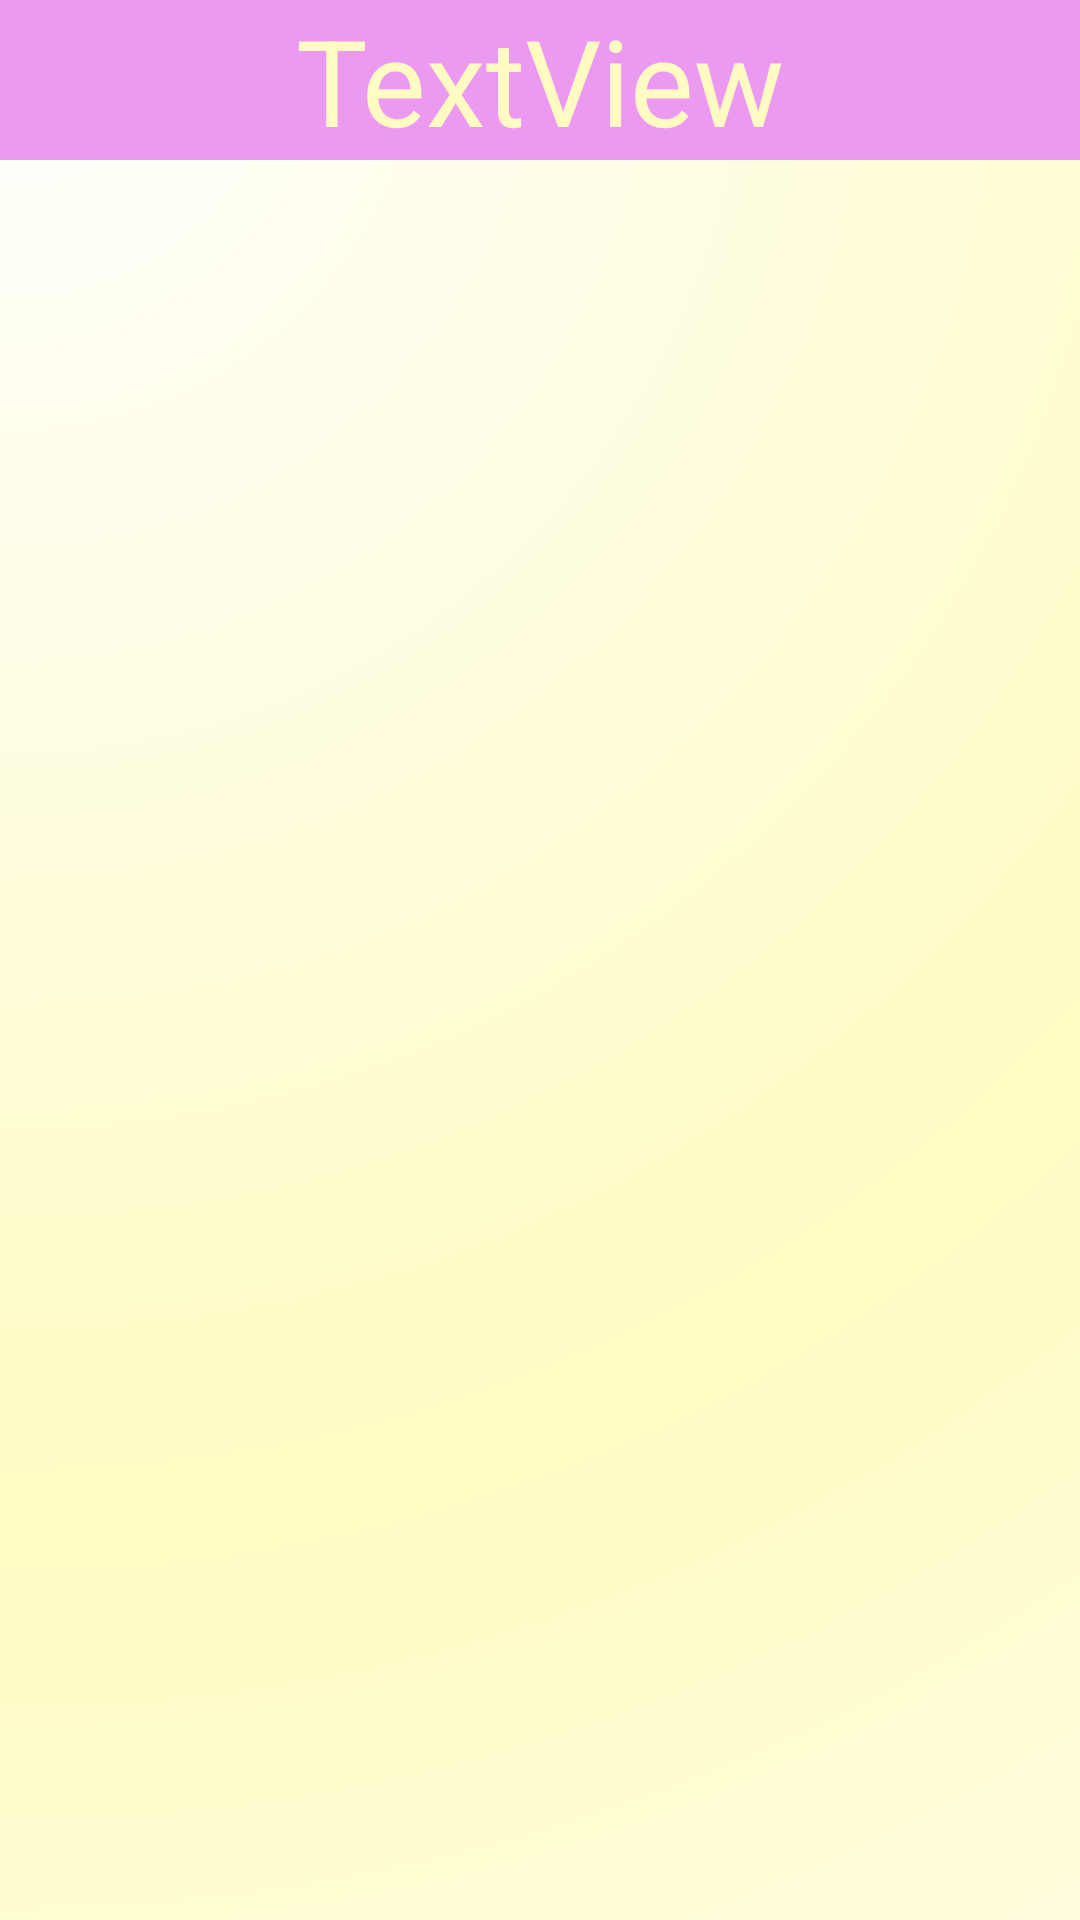

Produce the Android XML layout that renders to this screen, including the resource entries it uses.
<!-- AndroidManifest.xml: application theme Theme.DictionaryCardSwipe -->
<!-- res/layout/fragment_detail.xml -->
<?xml version="1.0" encoding="utf-8"?>
<androidx.constraintlayout.widget.ConstraintLayout xmlns:android="http://schemas.android.com/apk/res/android"
    xmlns:app="http://schemas.android.com/apk/res-auto"
    xmlns:tools="http://schemas.android.com/tools"
    android:layout_width="match_parent"
    android:layout_height="match_parent"
    android:background="@drawable/gradient2">

    <TextView
        android:id="@+id/acronymID"
        android:layout_width="match_parent"
        android:layout_height="wrap_content"
        android:background="@color/pink1"
        android:gravity="center"
        android:text="TextView"
        android:textColor="@color/yellow3"
        android:textSize="40sp"
        app:layout_constraintEnd_toEndOf="parent"
        app:layout_constraintStart_toStartOf="parent"
        app:layout_constraintTop_toTopOf="parent" />

    <androidx.recyclerview.widget.RecyclerView
        android:id="@+id/recyclerV"
        android:layout_width="match_parent"
        android:layout_height="wrap_content"
        app:layout_constraintEnd_toEndOf="parent"
        app:layout_constraintStart_toStartOf="parent"
        app:layout_constraintTop_toBottomOf="@+id/acronymID" />

</androidx.constraintlayout.widget.ConstraintLayout>
<!-- resources referenced by this layout -->
<resources>
  <color name="pink1">#ec99f2</color>
  <color name="yellow3">#FFFBC2</color>
  <!-- drawable gradient2 (drawable) -->
  <?xml version="1.0" encoding="utf-8"?>
  <selector xmlns:android="http://schemas.android.com/apk/res/android">
      <item>
          <shape>
              <gradient
                  android:angle="9"
                  android:gradientRadius="1000dp"
                  android:centerY="1%"
                  android:centerX="1%"
                  android:startColor="@color/white"
                  android:centerColor="@color/yellow3"
                  android:endColor="@color/white"
                  android:type="radial" />
          </shape>
      </item>
  </selector>
  <style name="Theme.DictionaryCardSwipe" parent="Theme.MaterialComponents.DayNight.DarkActionBar">
          
          <item name="colorPrimary">@color/purple_500</item>
          <item name="colorPrimaryVariant">@color/purple_700</item>
          <item name="colorOnPrimary">@color/white</item>
          
          <item name="colorSecondary">@color/teal_200</item>
          <item name="colorSecondaryVariant">@color/teal_700</item>
          <item name="colorOnSecondary">@color/black</item>
          
          <item name="android:statusBarColor" tools:targetApi="l">?attr/colorPrimaryVariant</item>
          
      </style>
  <color name="white">#FFFFFFFF</color>
  <color name="purple_500">#FF6200EE</color>
  <color name="purple_700">#FF3700B3</color>
  <color name="teal_200">#FF03DAC5</color>
  <color name="teal_700">#FF018786</color>
  <color name="black">#FF000000</color>
</resources>
